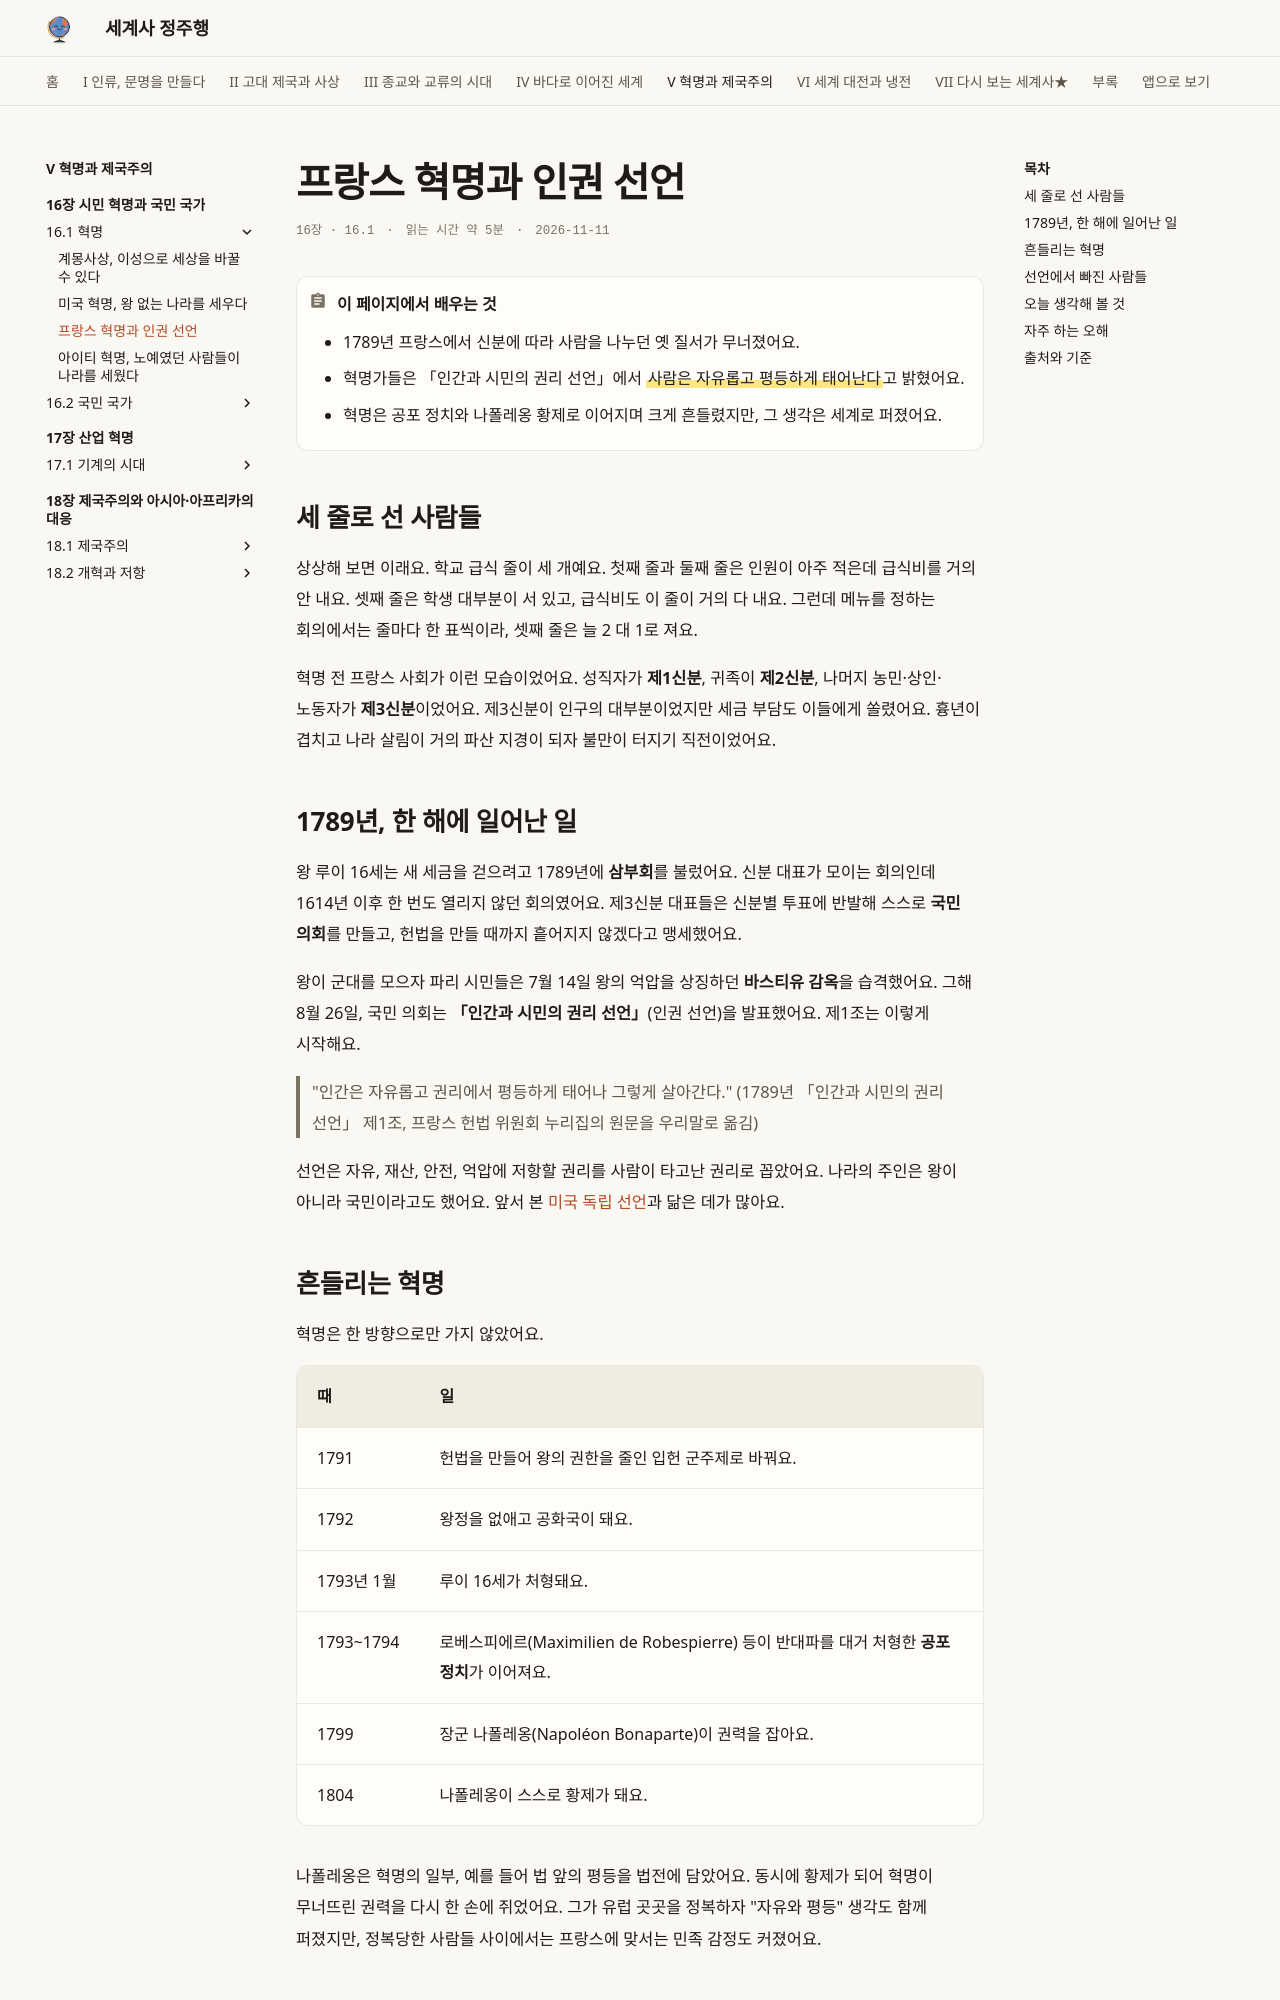

repository: history-jungjuhang/world-history · page: part5/ch16/french-revolution/index.html · generator: mkdocs

# 프랑스 혁명과 인권 선언

<p class="ep-meta"><span>16장 · 16.1</span><span>읽는 시간 약 5분</span><span>2026-11-11</span></p>

!!! abstract "이 페이지에서 배우는 것"
    - 1789년 프랑스에서 신분에 따라 사람을 나누던 옛 질서가 무너졌어요.
    - 혁명가들은 「인간과 시민의 권리 선언」에서 ==사람은 자유롭고 평등하게 태어난다==고 밝혔어요.
    - 혁명은 공포 정치와 나폴레옹 황제로 이어지며 크게 흔들렸지만, 그 생각은 세계로 퍼졌어요.

## 세 줄로 선 사람들

상상해 보면 이래요. 학교 급식 줄이 세 개예요. 첫째 줄과 둘째 줄은 인원이 아주 적은데 급식비를 거의 안 내요. 셋째 줄은 학생 대부분이 서 있고, 급식비도 이 줄이 거의 다 내요. 그런데 메뉴를 정하는 회의에서는 줄마다 한 표씩이라, 셋째 줄은 늘 2 대 1로 져요.

혁명 전 프랑스 사회가 이런 모습이었어요. 성직자가 **제1신분**, 귀족이 **제2신분**, 나머지 농민·상인·노동자가 **제3신분**이었어요. 제3신분이 인구의 대부분이었지만 세금 부담도 이들에게 쏠렸어요. 흉년이 겹치고 나라 살림이 거의 파산 지경이 되자 불만이 터지기 직전이었어요.

## 1789년, 한 해에 일어난 일

왕 루이 16세는 새 세금을 걷으려고 1789년에 **삼부회**를 불렀어요. 신분 대표가 모이는 회의인데 1614년 이후 한 번도 열리지 않던 회의였어요. 제3신분 대표들은 신분별 투표에 반발해 스스로 **국민 의회**를 만들고, 헌법을 만들 때까지 흩어지지 않겠다고 맹세했어요.

왕이 군대를 모으자 파리 시민들은 7월 14일 왕의 억압을 상징하던 **바스티유 감옥**을 습격했어요. 그해 8월 26일, 국민 의회는 **「인간과 시민의 권리 선언」**(인권 선언)을 발표했어요. 제1조는 이렇게 시작해요.

> "인간은 자유롭고 권리에서 평등하게 태어나 그렇게 살아간다."
> (1789년 「인간과 시민의 권리 선언」 제1조, 프랑스 헌법 위원회 누리집의 원문을 우리말로 옮김)

선언은 자유, 재산, 안전, 억압에 저항할 권리를 사람이 타고난 권리로 꼽았어요. 나라의 주인은 왕이 아니라 국민이라고도 했어요. 앞서 본 [미국 독립 선언](american-revolution.md)과 닮은 데가 많아요.

## 흔들리는 혁명

혁명은 한 방향으로만 가지 않았어요.

| 때 | 일 |
|---|---|
| 1791 | 헌법을 만들어 왕의 권한을 줄인 입헌 군주제로 바꿔요. |
| 1792 | 왕정을 없애고 공화국이 돼요. |
| 1793년 1월 | 루이 16세가 처형돼요. |
| 1793~1794 | 로베스피에르(Maximilien de Robespierre) 등이 반대파를 대거 처형한 **공포 정치**가 이어져요. |
| 1799 | 장군 나폴레옹(Napoléon Bonaparte)이 권력을 잡아요. |
| 1804 | 나폴레옹이 스스로 황제가 돼요. |

나폴레옹은 혁명의 일부, 예를 들어 법 앞의 평등을 법전에 담았어요. 동시에 황제가 되어 혁명이 무너뜨린 권력을 다시 한 손에 쥐었어요. 그가 유럽 곳곳을 정복하자 "자유와 평등" 생각도 함께 퍼졌지만, 정복당한 사람들 사이에서는 프랑스에 맞서는 민족 감정도 커졌어요.
